Run: headless pygame with SDL's dummy video driver; simulated clock (each Clock.tick advances the game by its frame time, no real sleeping); random seed 0; keys injected as events and as key.get_pressed() state; no mouse input.
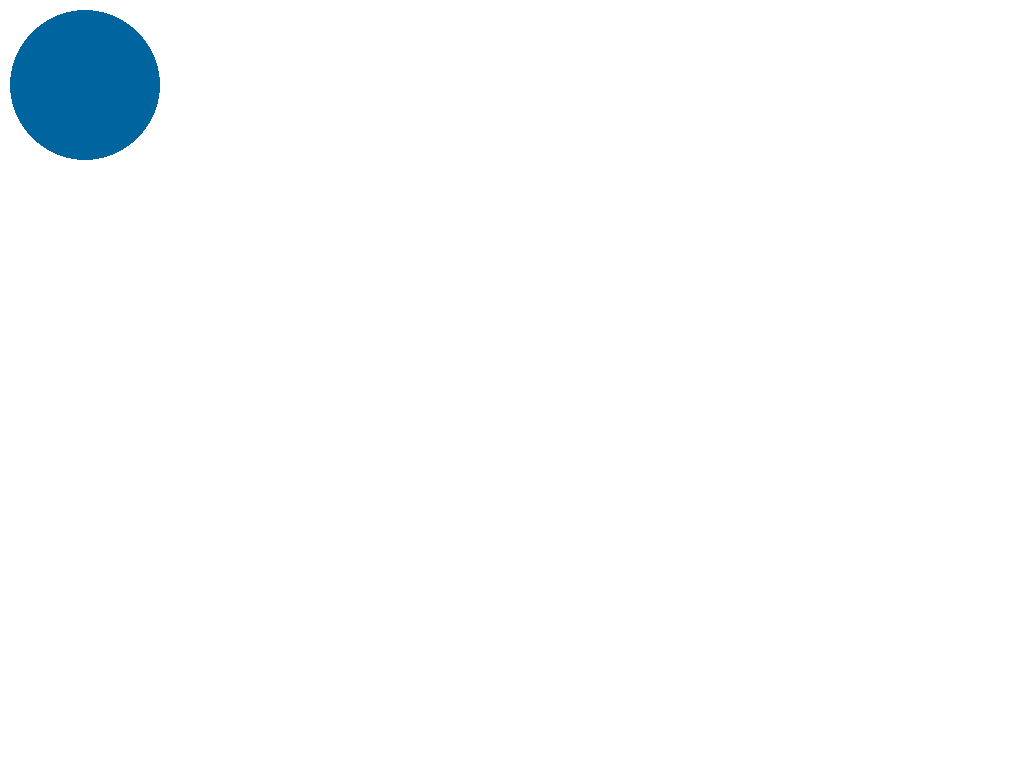
Frame 1 of 4 · flips 1–60 · no input
Frame 2 of 4 · flips 61–180 · tapped SPACE, RETURN · held RIGHT (→), D · screen unchanged from frame 1, image omitted
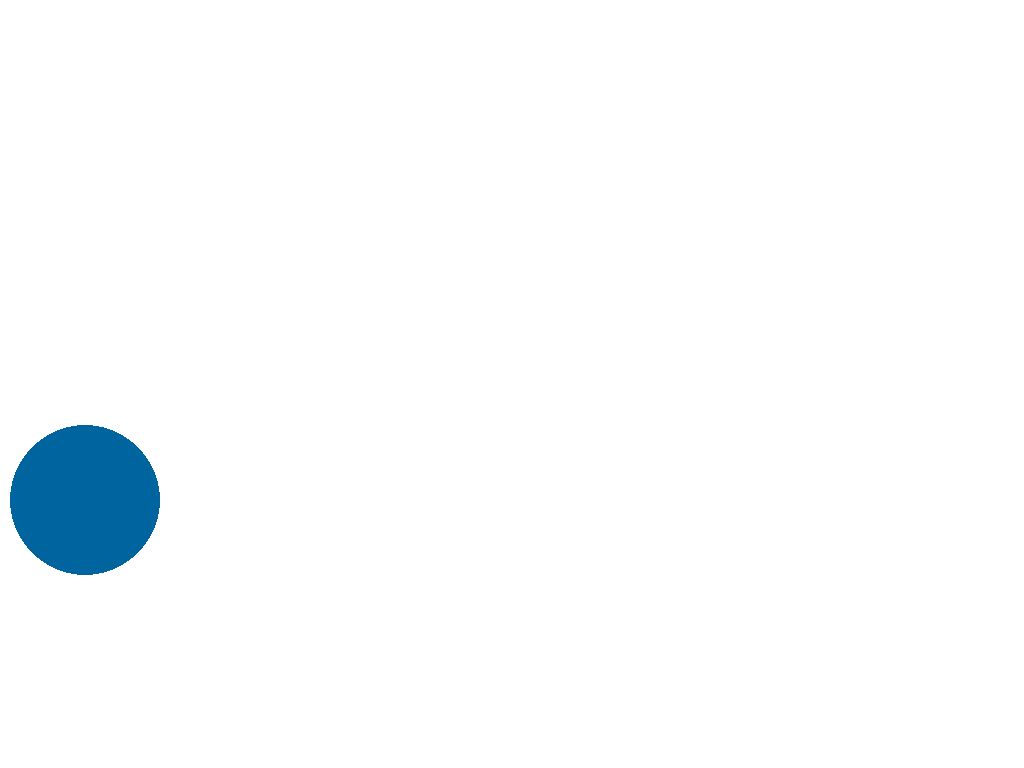
Frame 3 of 4 · flips 181–300 · held DOWN (↓), S
Frame 4 of 4 · flips 301–420 · held LEFT (←), A, UP (↑), W · screen same as frame 1, image omitted

The pygame program that drew these frames:

import pygame
from time import sleep

# Iniciando Janela
pygame.init()
window = pygame.display.set_mode((pygame.RESIZABLE, pygame.RESIZABLE), pygame.FULLSCREEN)
pygame.display.set_caption("Hypnos Ball")


window_open = True
pos_x = 85
pos_y = 85
vel = 10
clock = pygame.time.Clock()

while window_open:
    clock.tick(60)
    for event in pygame.event.get():
        if event.type == pygame.KEYDOWN and event.key == pygame.K_ESCAPE:
            window_open = False
        elif event.type == pygame.KEYDOWN and event.key == pygame.K_DOWN:
            if pos_y == 85:
                pos_y = 500
            elif pos_y == 500:
                pos_y = 990
        elif event.type == pygame.KEYDOWN and event.key == pygame.K_UP:
            if pos_y == 990:
                pos_y = 500
            elif pos_y == 500:
                pos_y = 85

    if pos_x == 1800:
        sleep(0.5)
        pos_x = 85
    elif pos_x == 85:
        sleep(0.5)
        pos_x = 1800

    # Desenhando
    window.fill([255, 255, 255])
    pygame.draw.circle(window, (0, 100, 158), (pos_x, pos_y), 75)
    pygame.display.update()
